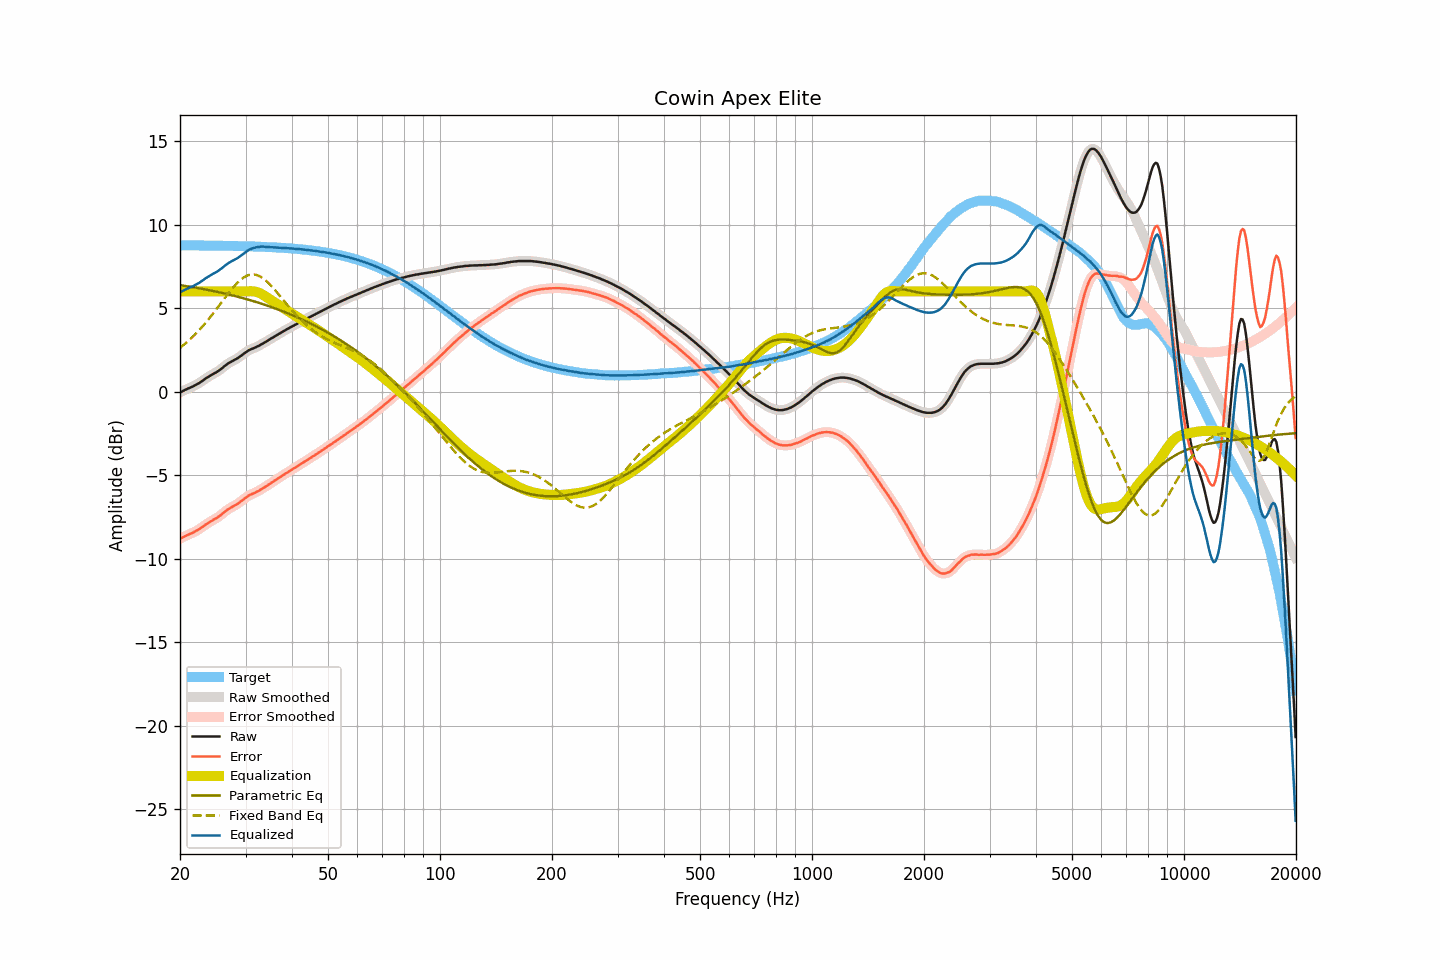

The table this chart was drawn from, first rows:
frequency, raw, smoothed, error, error_smoothed, equalization, parametric_eq, fixed_band_eq, equalized_raw, equalized_smoothed, target
20.00, -0.05, -0.05, -8.81, -8.81, 6.00, 6.37, 2.62, 5.95, 5.95, 8.76
20.20, -0.00, -0.00, -8.76, -8.76, 6.00, 6.36, 2.70, 6.00, 6.00, 8.76
20.40, 0.05, 0.05, -8.71, -8.71, 6.00, 6.35, 2.77, 6.05, 6.05, 8.76
20.61, 0.10, 0.09, -8.66, -8.66, 6.00, 6.33, 2.86, 6.10, 6.09, 8.76
20.81, 0.14, 0.14, -8.62, -8.62, 6.00, 6.32, 2.94, 6.14, 6.14, 8.76
21.02, 0.18, 0.18, -8.58, -8.58, 6.00, 6.30, 3.02, 6.18, 6.18, 8.76
21.23, 0.22, 0.22, -8.54, -8.54, 6.00, 6.28, 3.11, 6.22, 6.22, 8.76
21.44, 0.27, 0.26, -8.49, -8.49, 6.00, 6.27, 3.20, 6.27, 6.26, 8.75
21.66, 0.31, 0.31, -8.45, -8.44, 6.00, 6.25, 3.29, 6.31, 6.31, 8.75
21.87, 0.36, 0.36, -8.39, -8.40, 6.00, 6.24, 3.39, 6.36, 6.36, 8.75
22.09, 0.41, 0.41, -8.34, -8.35, 6.00, 6.22, 3.48, 6.41, 6.41, 8.75
22.31, 0.46, 0.46, -8.29, -8.29, 6.00, 6.20, 3.58, 6.46, 6.46, 8.75
22.54, 0.52, 0.52, -8.23, -8.23, 6.00, 6.19, 3.69, 6.52, 6.52, 8.75
22.76, 0.59, 0.58, -8.16, -8.17, 6.00, 6.17, 3.79, 6.59, 6.58, 8.75
22.99, 0.65, 0.65, -8.10, -8.10, 6.00, 6.15, 3.90, 6.65, 6.65, 8.75
23.22, 0.72, 0.72, -8.03, -8.03, 6.00, 6.13, 4.01, 6.72, 6.72, 8.75
23.45, 0.79, 0.78, -7.96, -7.96, 6.00, 6.11, 4.12, 6.79, 6.78, 8.75
23.69, 0.85, 0.85, -7.90, -7.90, 6.00, 6.09, 4.24, 6.85, 6.85, 8.75
23.92, 0.91, 0.91, -7.84, -7.84, 6.00, 6.08, 4.36, 6.91, 6.91, 8.74
24.16, 0.97, 0.97, -7.78, -7.78, 6.00, 6.06, 4.48, 6.97, 6.97, 8.74
24.40, 1.02, 1.02, -7.72, -7.72, 6.00, 6.04, 4.60, 7.02, 7.02, 8.74
24.65, 1.08, 1.07, -7.66, -7.67, 6.00, 6.02, 4.72, 7.08, 7.07, 8.74
24.89, 1.13, 1.13, -7.61, -7.61, 6.00, 6.00, 4.85, 7.13, 7.13, 8.74
25.14, 1.18, 1.19, -7.56, -7.55, 6.00, 5.98, 4.98, 7.18, 7.19, 8.74
25.39, 1.25, 1.25, -7.49, -7.49, 6.00, 5.95, 5.11, 7.25, 7.25, 8.74
25.65, 1.32, 1.32, -7.42, -7.42, 6.00, 5.93, 5.23, 7.32, 7.32, 8.74
25.91, 1.39, 1.39, -7.35, -7.34, 6.00, 5.91, 5.36, 7.39, 7.39, 8.73
26.16, 1.47, 1.47, -7.26, -7.27, 6.00, 5.89, 5.49, 7.47, 7.47, 8.73
26.43, 1.55, 1.54, -7.18, -7.19, 6.00, 5.87, 5.62, 7.55, 7.54, 8.73
26.69, 1.62, 1.62, -7.11, -7.11, 6.00, 5.85, 5.75, 7.62, 7.62, 8.73
26.96, 1.69, 1.69, -7.04, -7.04, 6.00, 5.82, 5.87, 7.69, 7.69, 8.73
27.23, 1.75, 1.74, -6.98, -6.98, 6.00, 5.80, 5.99, 7.75, 7.74, 8.73
27.50, 1.80, 1.80, -6.93, -6.92, 6.00, 5.78, 6.11, 7.80, 7.80, 8.72
27.77, 1.85, 1.85, -6.87, -6.87, 6.00, 5.75, 6.23, 7.85, 7.85, 8.72
28.05, 1.90, 1.90, -6.82, -6.82, 6.00, 5.73, 6.34, 7.90, 7.90, 8.72
28.33, 1.95, 1.95, -6.77, -6.77, 6.00, 5.70, 6.44, 7.95, 7.95, 8.72
28.62, 2.01, 2.01, -6.71, -6.71, 6.00, 5.68, 6.54, 8.01, 8.01, 8.72
28.90, 2.08, 2.08, -6.64, -6.64, 6.00, 5.65, 6.63, 8.08, 8.08, 8.71
29.19, 2.15, 2.15, -6.56, -6.56, 6.00, 5.63, 6.72, 8.15, 8.15, 8.71
29.48, 2.23, 2.23, -6.48, -6.48, 6.00, 5.60, 6.79, 8.23, 8.23, 8.71
29.78, 2.30, 2.30, -6.41, -6.41, 6.00, 5.57, 6.86, 8.30, 8.30, 8.71
30.08, 2.37, 2.37, -6.34, -6.34, 6.00, 5.55, 6.91, 8.37, 8.37, 8.70
30.38, 2.43, 2.43, -6.27, -6.27, 6.00, 5.52, 6.95, 8.43, 8.43, 8.70
30.68, 2.49, 2.48, -6.21, -6.22, 6.01, 5.49, 6.98, 8.50, 8.49, 8.70
30.99, 2.53, 2.53, -6.17, -6.17, 6.01, 5.46, 7.01, 8.54, 8.54, 8.69
31.30, 2.57, 2.57, -6.12, -6.12, 6.01, 5.43, 7.01, 8.58, 8.58, 8.69
31.61, 2.61, 2.61, -6.08, -6.08, 6.00, 5.41, 7.01, 8.61, 8.61, 8.69
31.93, 2.65, 2.65, -6.04, -6.04, 5.98, 5.38, 6.99, 8.63, 8.63, 8.69
32.24, 2.70, 2.69, -5.98, -5.99, 5.96, 5.35, 6.97, 8.66, 8.65, 8.68
32.57, 2.74, 2.74, -5.94, -5.94, 5.92, 5.32, 6.93, 8.66, 8.67, 8.68
32.89, 2.80, 2.80, -5.88, -5.88, 5.88, 5.29, 6.88, 8.68, 8.68, 8.67
33.22, 2.85, 2.85, -5.82, -5.82, 5.83, 5.25, 6.82, 8.68, 8.68, 8.67
33.55, 2.91, 2.91, -5.76, -5.76, 5.77, 5.22, 6.76, 8.68, 8.68, 8.67
33.89, 2.96, 2.96, -5.71, -5.70, 5.71, 5.19, 6.68, 8.67, 8.67, 8.66
34.23, 3.02, 3.02, -5.64, -5.64, 5.64, 5.16, 6.60, 8.66, 8.66, 8.66
34.57, 3.08, 3.08, -5.58, -5.58, 5.58, 5.12, 6.51, 8.66, 8.66, 8.65
34.92, 3.14, 3.14, -5.51, -5.51, 5.52, 5.09, 6.41, 8.65, 8.65, 8.65
35.27, 3.20, 3.19, -5.45, -5.45, 5.45, 5.06, 6.31, 8.65, 8.65, 8.65
35.62, 3.25, 3.25, -5.39, -5.39, 5.39, 5.02, 6.20, 8.64, 8.64, 8.64
35.97, 3.31, 3.31, -5.33, -5.33, 5.33, 4.99, 6.09, 8.63, 8.63, 8.64
... 635 more rows
